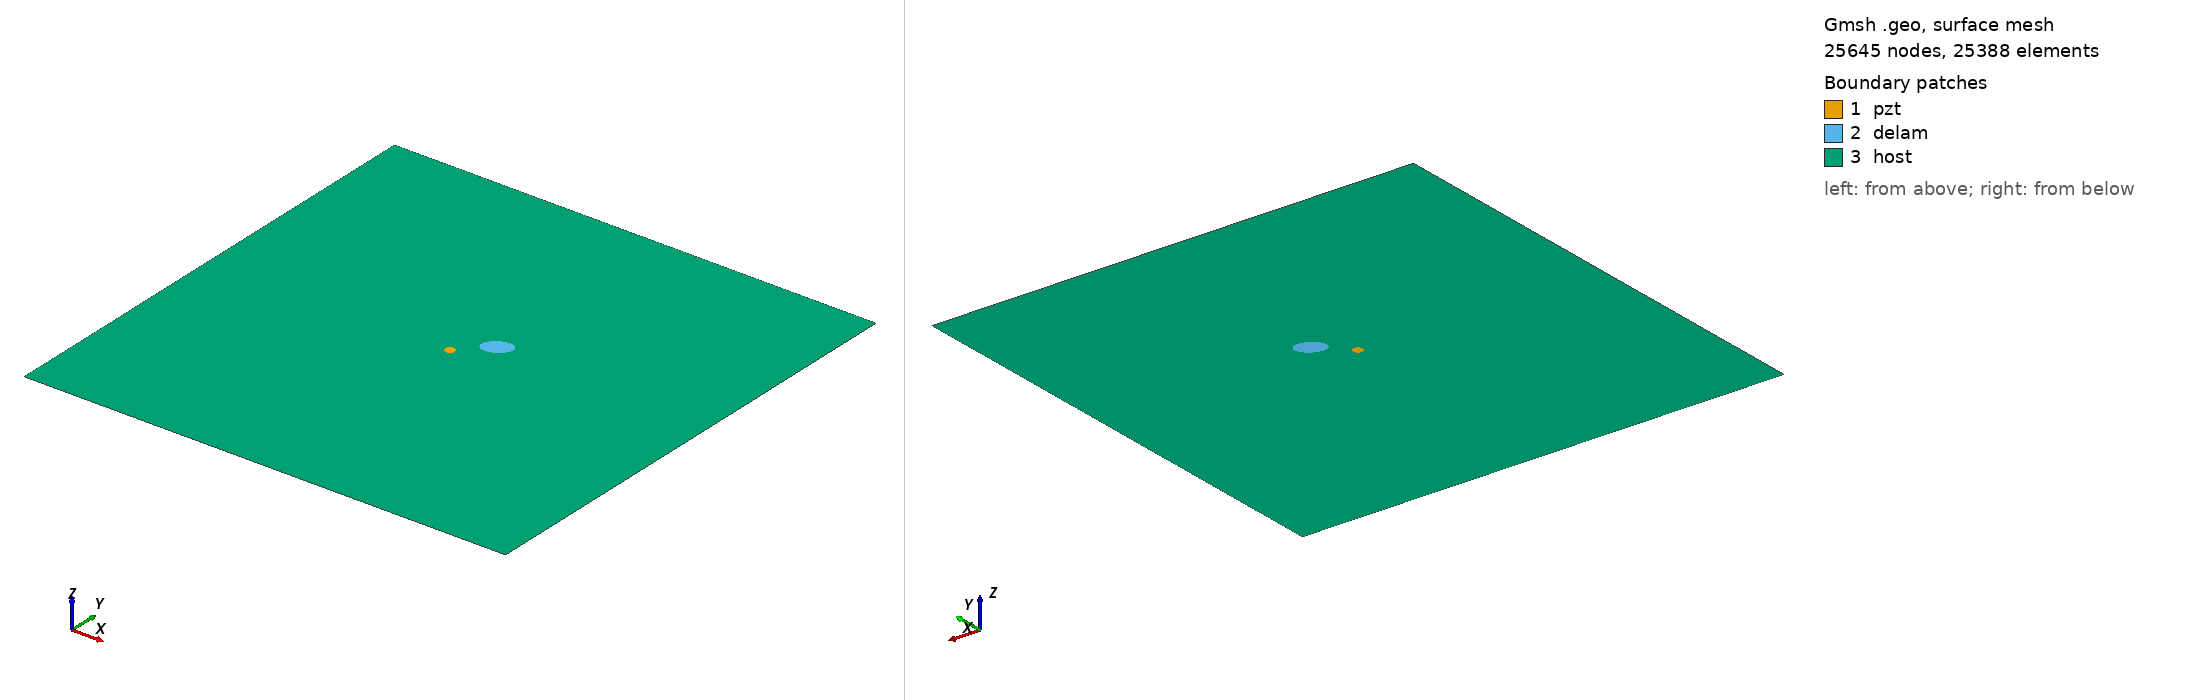

Gmsh geometry script, surface-meshed: 25645 nodes, 25388 surface elements. Boundary patches (legend numbers): 1 pzt, 2 delam, 3 host. Left view from above one corner, right view from below the opposite corner. Legend entries are the model's physical surfaces. The drawing asked Gmsh for element sizes between 1% and 20% of the model's largest extent; the script's own settings can give other sizes.

=== m_15_delam1_position_no_56_a_15mm_b_10mm_angle_30.geo (drawn) ===
SetFactory("OpenCASCADE");
L=0.500000; 
W=0.500000; 
a=0.015000; 
b=0.010000; 
x=0.277778; 
y=0.277778; 
alpha=0.166667 *Pi; 
r=0.005000; 
xpzt=0.250000; 
ypzt=0.250000; 
//+
Point(1) = {0, 0, 0, 1.0};
//+
Point(2) = {L, 0, 0, 1.0};
//+
Point(3) = {L, W, 0, 1.0};
//+
Point(4) = {0, W, 0, 1.0};
//+
Line(1) = {1, 2};
//+
Line(2) = {2, 3};
//+
Line(3) = {3, 4};
//+
Line(4) = {4, 1};
//+
Circle(5) = {xpzt, ypzt, -0, r, 0, 2*Pi};
//+
Ellipse(6) = {x, y, -0, a, b, 0, 2*Pi};
//+
Rotate {{0, 0, 1}, {x, y, 0}, alpha} {
  Curve{6}; 
}
//+
Curve Loop(1) = {4, 1, 2, 3};
//+
Curve Loop(2) = {6};
//+
Curve Loop(3) = {5};
//+
Curve Loop(4) = {6};
//+
Curve Loop(5) = {5};
//+
Plane Surface(1) = {5};
//+
Plane Surface(2) = {4};
//+
Plane Surface(3) = {1, 2, 3};
//+
Point(9) = {xpzt, ypzt, 0, 1.0};
//+
Point{9} In Surface {1};// mesh node at centre of pzt
//+
Physical Surface("pzt") = {1};
//+
Physical Surface("delam") = {2};
//+
Physical Surface("host") = {3};

Mesh.Algorithm = 6; // Frontal
Mesh.CharacteristicLengthFactor = 0.080000;
Mesh.CharacteristicLengthMin = 0.001000;
Mesh.CharacteristicLengthMax = 0.200000;
Mesh.RecombineAll = 1; // Apply recombination algorithm
Mesh.SubdivisionAlgorithm = 1; // 1: all quadrangles
Mesh.Smoothing = 1;
